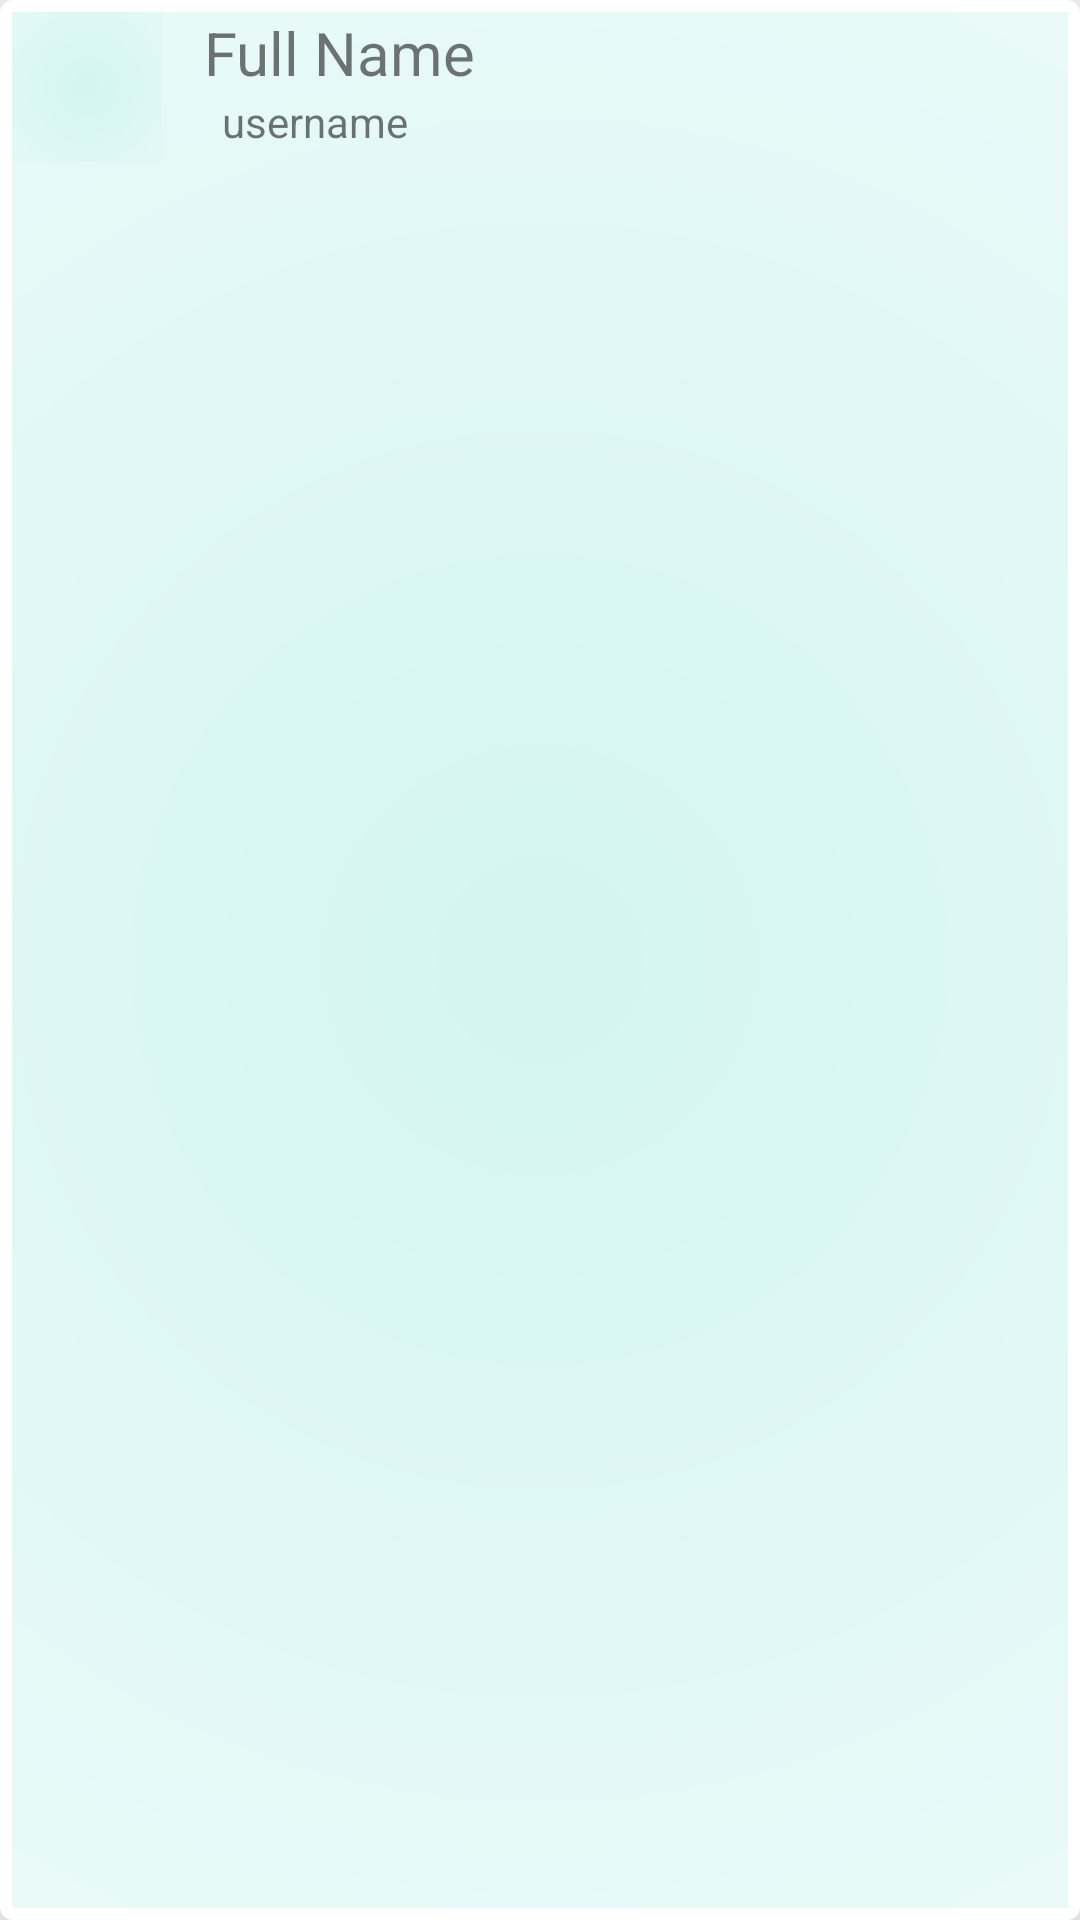

Android layout source for this screen:
<!-- AndroidManifest.xml: application theme Theme.FacultyAchivementForum -->
<!-- res/layout/teacher_card_item.xml -->
<?xml version="1.0" encoding="utf-8"?>
<androidx.cardview.widget.CardView xmlns:android="http://schemas.android.com/apk/res/android"
    android:layout_width="match_parent"
    android:layout_height="wrap_content"
    xmlns:app="http://schemas.android.com/apk/res-auto"
    app:cardCornerRadius="4dp"
    android:layout_margin="2dp"
    app:cardElevation="10dp"
    android:layout_marginTop="4dp"
    android:layout_marginBottom="4dp">
    <RelativeLayout
        android:layout_width="match_parent"
        android:layout_height="match_parent"
        android:layout_margin="4dp"
        android:background="@drawable/card_background_grad">
        <ImageView
            android:id="@+id/profile_image"
            android:layout_width="50dp"
            android:layout_height="50dp"
            android:padding="2dp"
            android:background="@drawable/card_background_grad"
            />
        <TextView
            android:layout_width="wrap_content"
            android:layout_height="wrap_content"
            android:text="Full Name"
            android:id="@+id/profile_name"
            android:layout_marginStart="14dp"
            android:textSize="20dp"
            android:layout_alignParentTop="true"
            android:layout_toEndOf="@+id/profile_image" />
        <TextView
            android:layout_width="wrap_content"
            android:layout_height="wrap_content"
            android:id="@+id/profile_username"
            android:text="username"
            android:layout_toEndOf="@+id/profile_image"
            android:layout_below="@+id/profile_name"
            android:layout_marginStart="20dp"/>
    </RelativeLayout>

</androidx.cardview.widget.CardView>
<!-- resources referenced by this layout -->
<resources>
  <!-- drawable card_background_grad (drawable) -->
  <?xml version="1.0" encoding="utf-8"?>
  <shape xmlns:android="http://schemas.android.com/apk/res/android">
      <gradient
          android:type="radial"
          android:gradientRadius="200%p"
          android:startColor="#d3f5f2"
          android:endColor="#ffffff" />
  </shape>
  <style name="Theme.FacultyAchivementForum" parent="Theme.MaterialComponents.Light.NoActionBar">
          
          <item name="colorPrimary">@color/purple_500</item>
          <item name="colorPrimaryVariant">@color/purple_700</item>
          <item name="colorOnPrimary">@color/white</item>
          
          <item name="colorSecondary">@color/teal_200</item>
          <item name="colorSecondaryVariant">@color/teal_700</item>
          <item name="colorOnSecondary">@color/black</item>
          
          <item name="android:statusBarColor" tools:targetApi="l">?attr/colorPrimaryVariant</item>
          
      </style>
  <!-- not gathered from this repository: default colours our renderer supplied (Android Studio template values) -->
  <color name="purple_500">#FF6200EE</color>
  <color name="purple_700">#FF3700B3</color>
  <color name="teal_200">#FF03DAC5</color>
  <color name="teal_700">#FF018786</color>
  <color name="black">#FF000000</color>
  <color name="white">#FFFFFFFF</color>
</resources>
